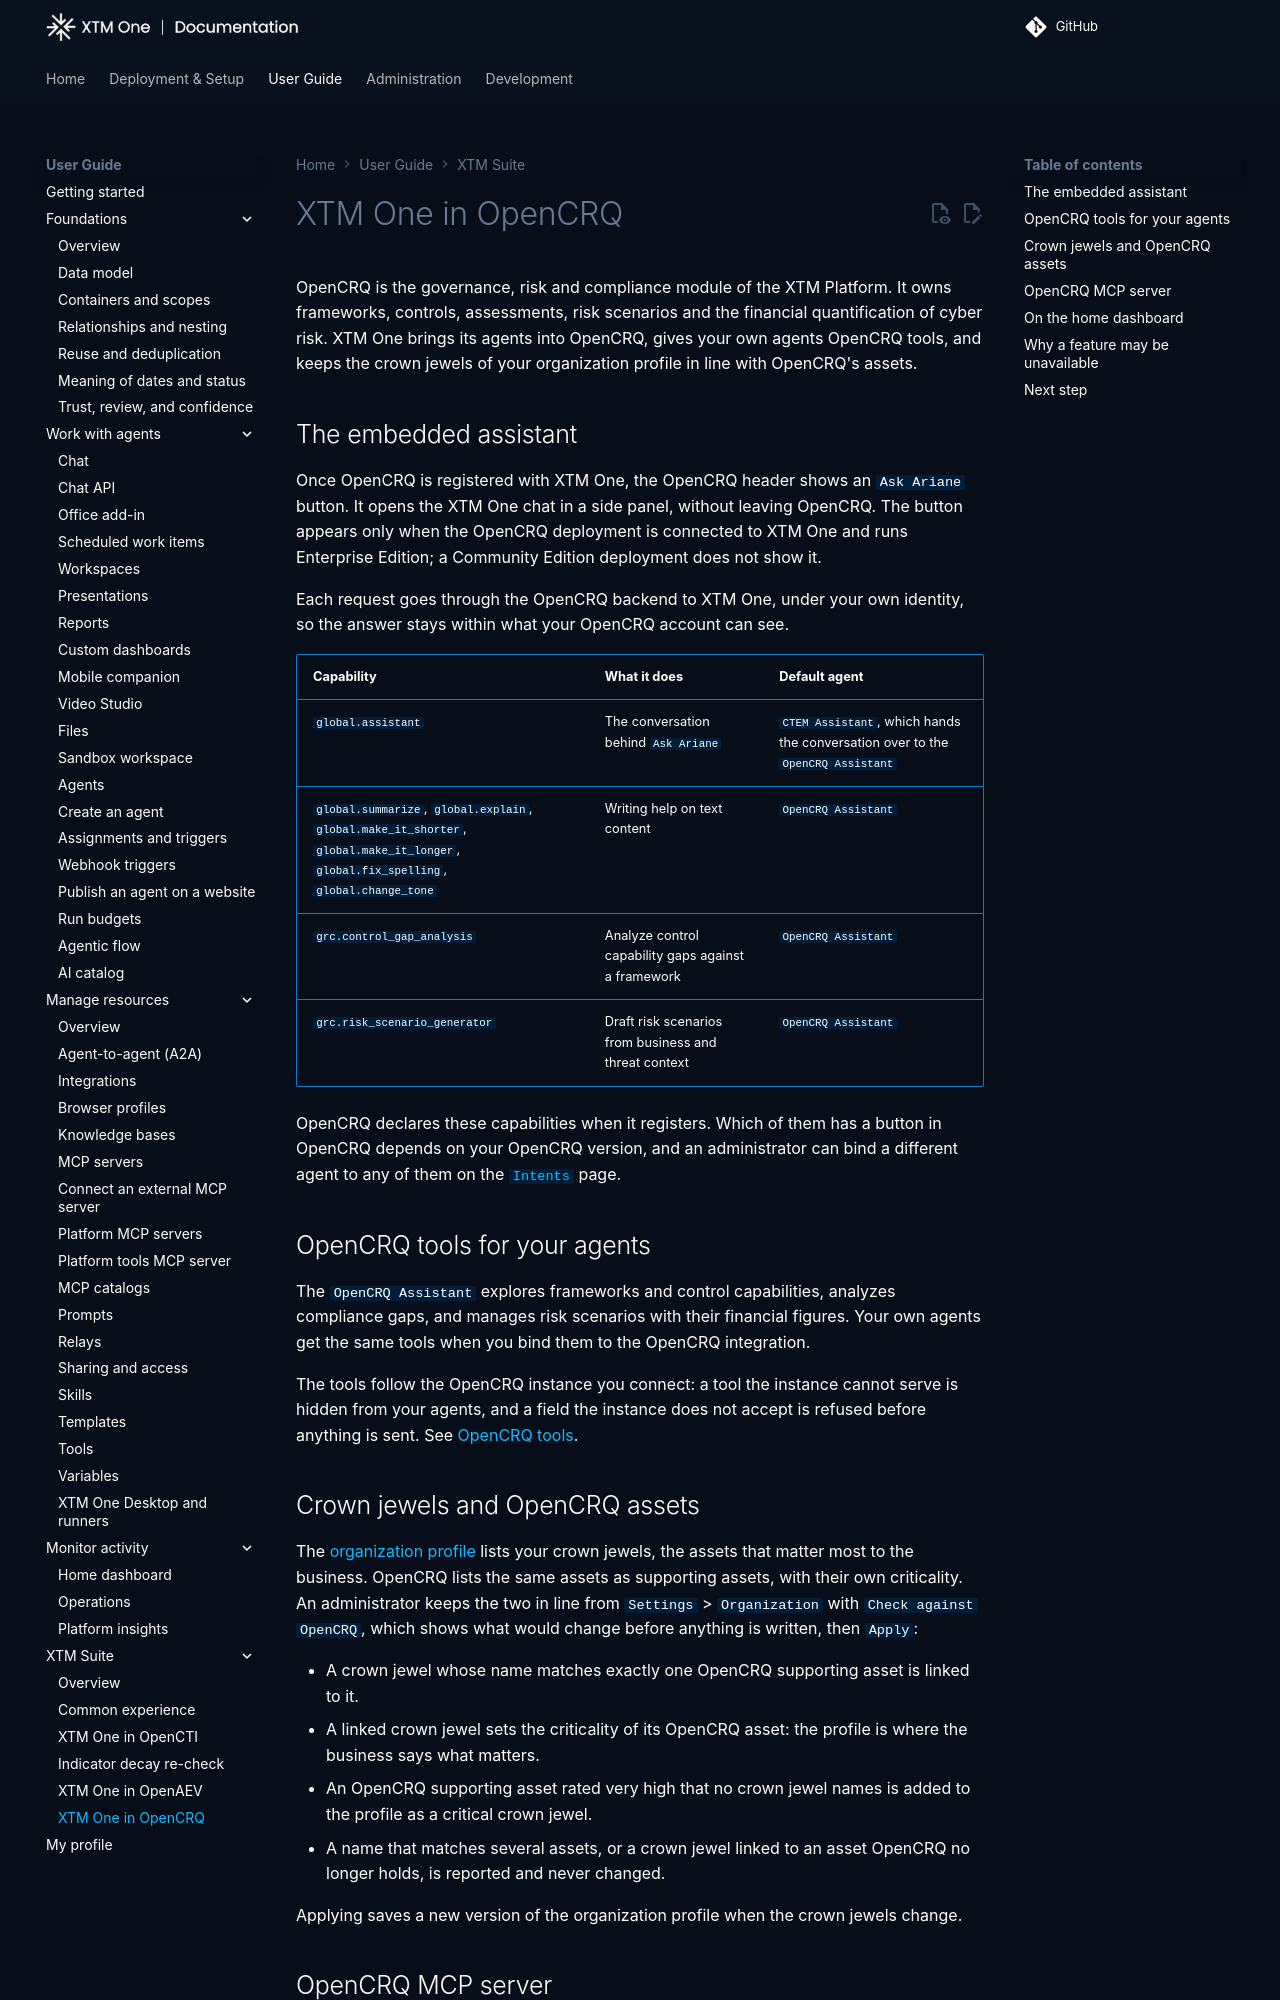

repository: XTM-One-Platform/xtm-one · page: 1.261116.1/usage/xtm-suite/opencrq/index.html · generator: mkdocs

# XTM One in OpenCRQ

OpenCRQ is the governance, risk and compliance module of the XTM Platform. It owns frameworks, controls, assessments, risk scenarios and the financial quantification of cyber risk. XTM One brings its agents into OpenCRQ, gives your own agents OpenCRQ tools, and keeps the primary assets of your organization profile in line with OpenCRQ's assets.

## The embedded assistant

Once OpenCRQ is registered with XTM One, the OpenCRQ header shows an `Ask Ariane` button. It opens the XTM One chat in a side panel, without leaving OpenCRQ. The button appears only when the OpenCRQ deployment is connected to XTM One and runs Enterprise Edition; a Community Edition deployment does not show it.

Each request goes through the OpenCRQ backend to XTM One, under your own identity, so the answer stays within what your OpenCRQ account can see.

| Capability | What it does | Default agent |
| --- | --- | --- |
| `global.assistant` | The conversation behind `Ask Ariane` | `CTEM Assistant`, which hands the conversation over to the `OpenCRQ Assistant` |

OpenCRQ declares this capability when it registers, and an administrator can bind a different agent to it on the [`Intents`](../../administration/intents.md) page.

## OpenCRQ tools for your agents

The `OpenCRQ Assistant` explores frameworks and control capabilities, analyzes compliance gaps, and manages risk scenarios with their financial figures. Your own agents get the same tools when you bind them to the OpenCRQ integration.

The tools follow the OpenCRQ instance you connect: a tool the instance cannot serve is hidden from your agents, and a field the instance does not accept is refused before anything is sent. See [OpenCRQ tools](../resources/integrations.md#opencrq-tools).

## Primary assets and OpenCRQ

The [organization profile](../../administration/organization.md) lists your primary assets, the business assets that matter most. OpenCRQ rates the same primary assets and links them to their supporting assets. XTM One keeps them in sync on a schedule: `CTEM` > `Inventory` > `Sources` lists OpenCRQ as the source of the primary assets, daily by default, with its last run, its counts and `Run now`.

- An OpenCRQ primary asset is added or updated on each run, and its supporting assets are linked to it unless the link option is off.
- A primary asset, or a link, added or edited by hand is never overwritten by the sync.
